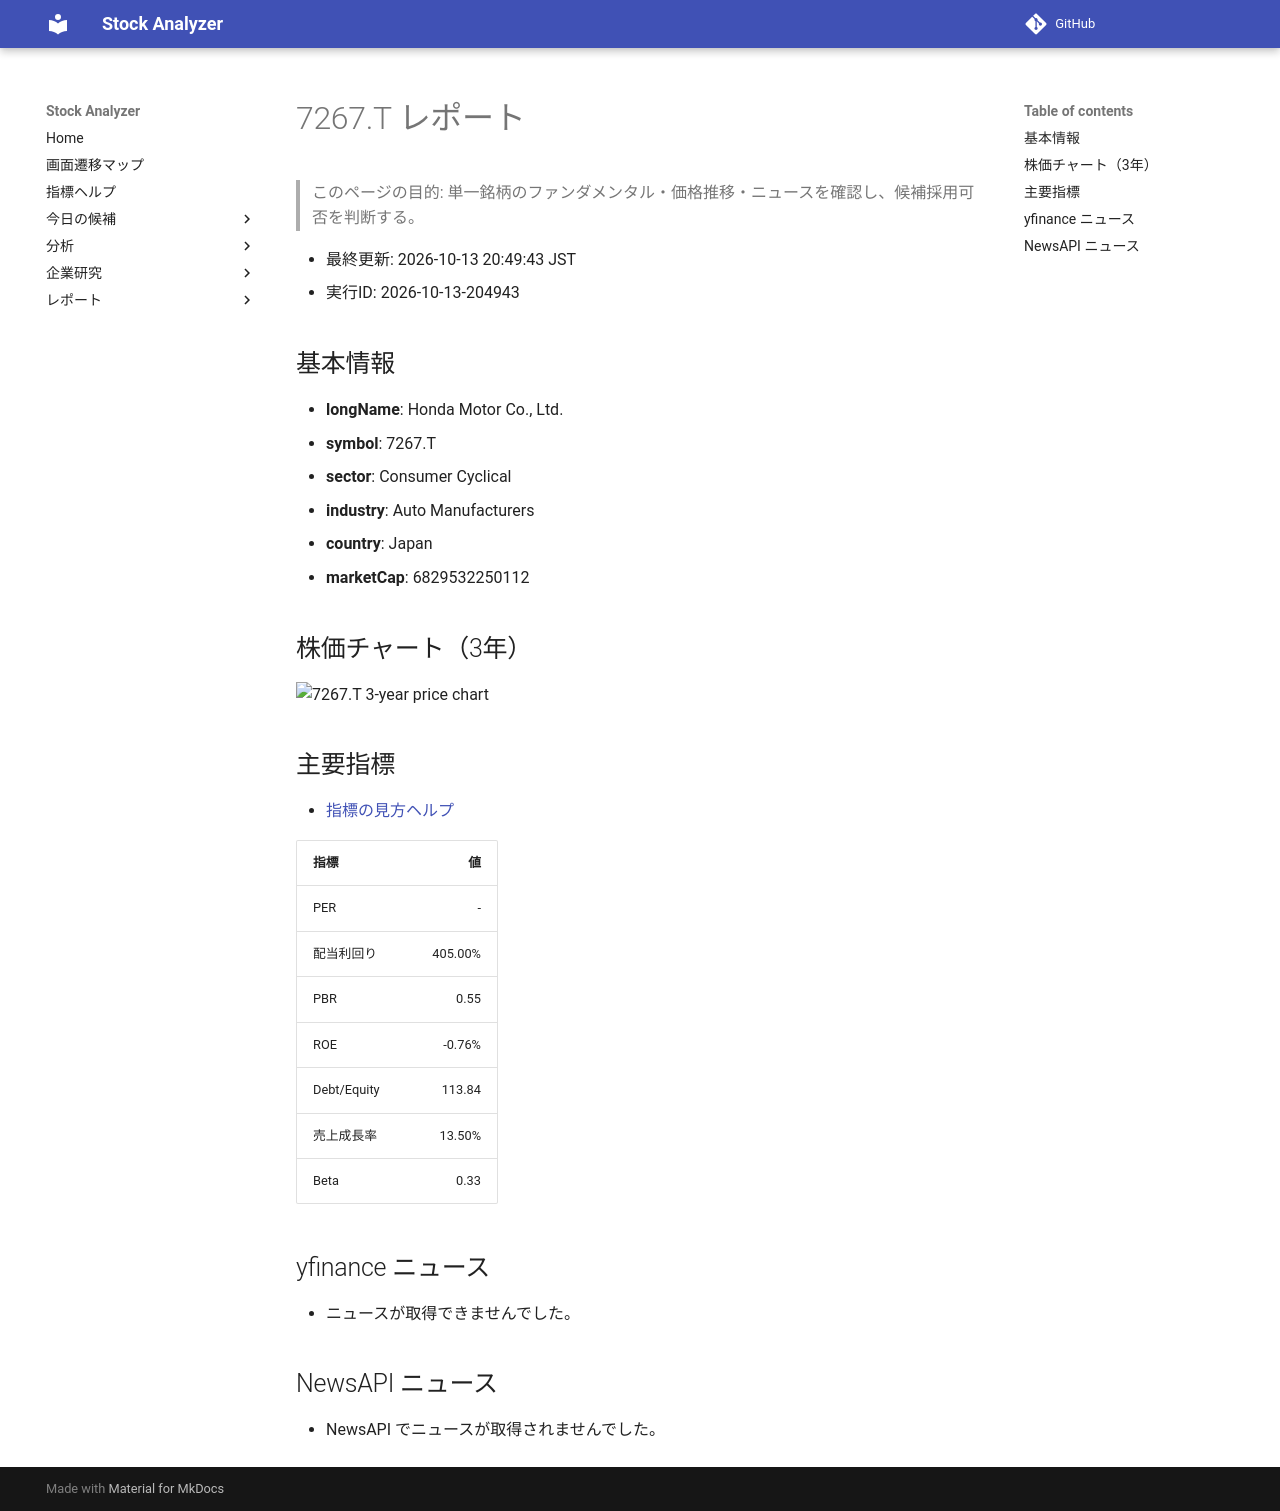

repository: Yumi-note/Making-APP · page: reports/2026-10-13/204943/7267_T/index.html · generator: mkdocs

# 7267.T レポート

> このページの目的: 単一銘柄のファンダメンタル・価格推移・ニュースを確認し、候補採用可否を判断する。

- 最終更新: 2026-10-13 20:49:43 JST
- 実行ID: 2026-10-13-204943

## 基本情報

- **longName**: Honda Motor Co., Ltd.
- **symbol**: 7267.T
- **sector**: Consumer Cyclical
- **industry**: Auto Manufacturers
- **country**: Japan
- **marketCap**: 6829532250112

## 株価チャート（3年）

![7267.T 3-year price chart](7267_T_3y.png)

## 主要指標

- [指標の見方ヘルプ](../../../../indicators.md)

| 指標 | 値 |
|---|---:|
| PER | - |
| 配当利回り | 405.00% |
| PBR | 0.55 |
| ROE | -0.76% |
| Debt/Equity | 113.84 |
| 売上成長率 | 13.50% |
| Beta | 0.33 |

## yfinance ニュース

- ニュースが取得できませんでした。

## NewsAPI ニュース

- NewsAPI でニュースが取得されませんでした。
